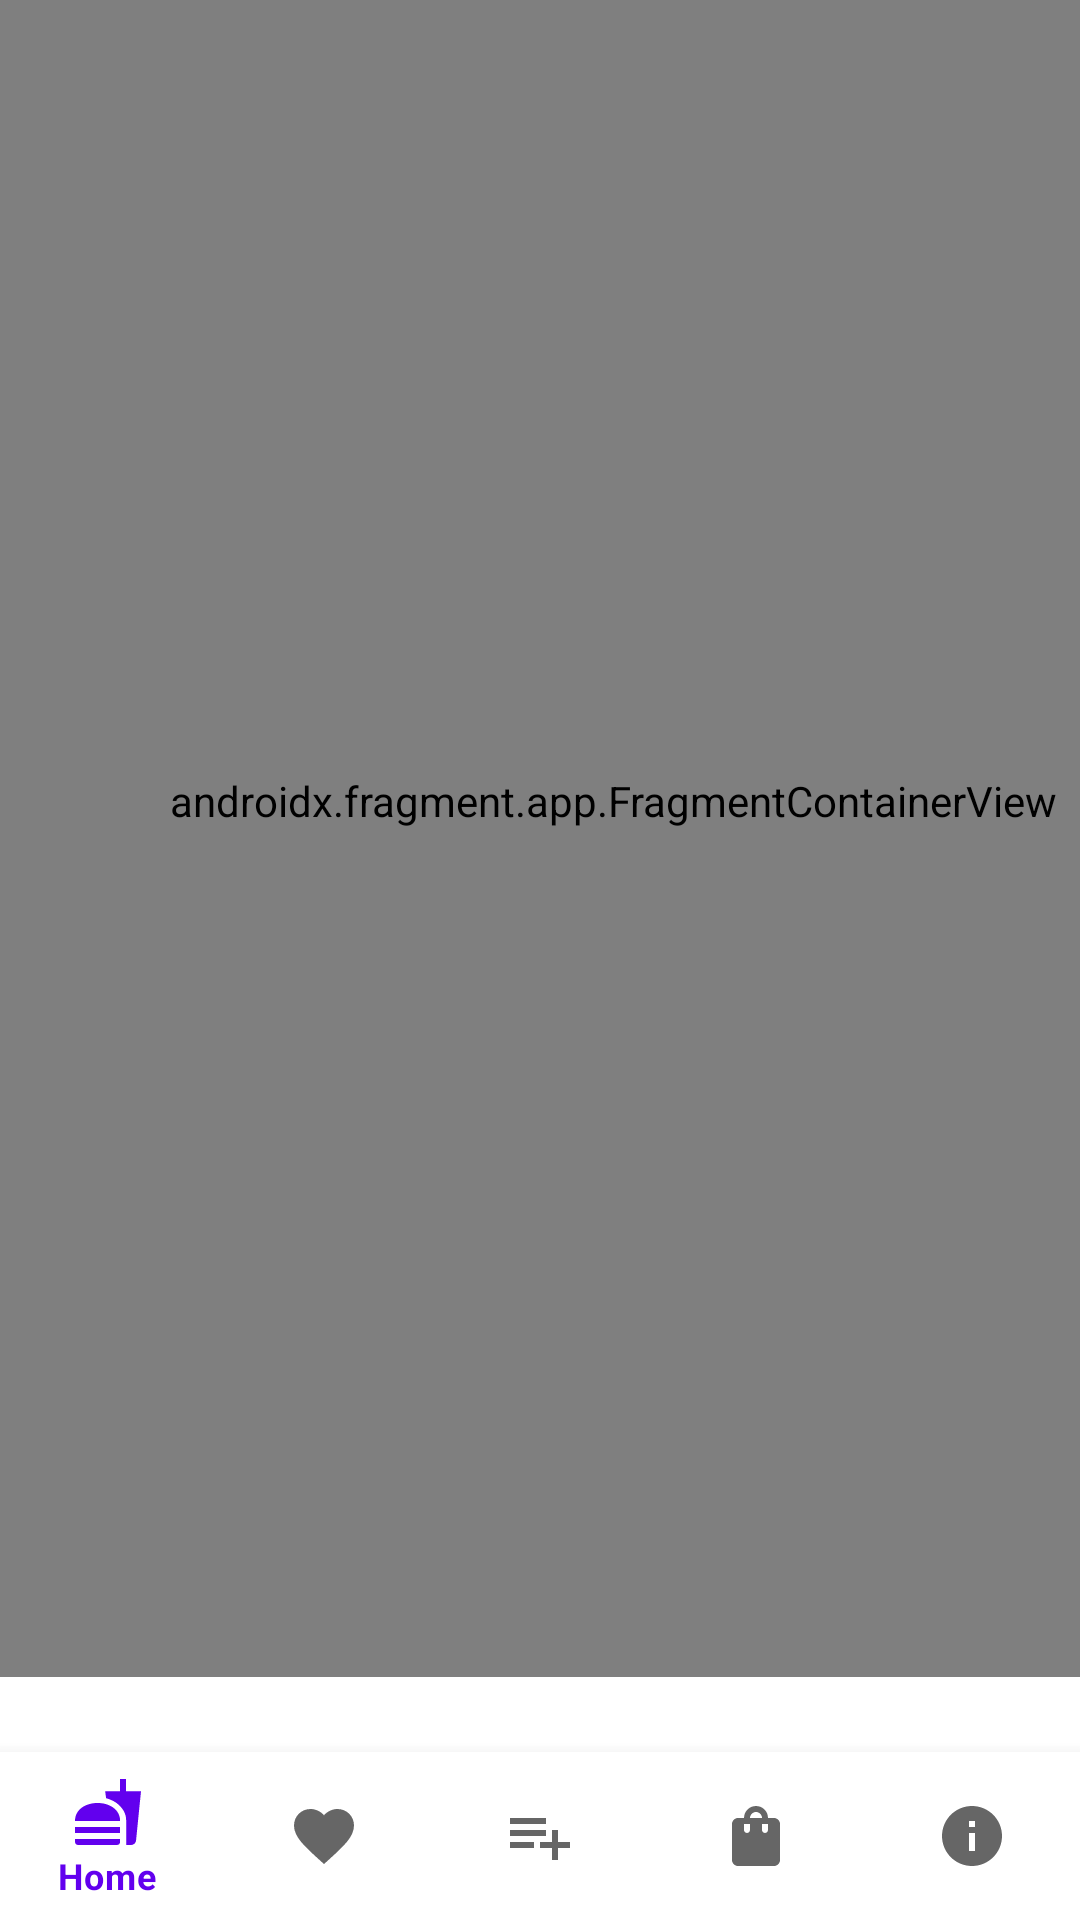

The Android layout XML behind this screen, and the referenced resources:
<!-- AndroidManifest.xml: application theme Theme.mealprep -->
<!-- res/layout/activity_main.xml -->
<?xml version="1.0" encoding="utf-8"?>

<androidx.constraintlayout.widget.ConstraintLayout xmlns:android="http://schemas.android.com/apk/res/android"
    xmlns:app="http://schemas.android.com/apk/res-auto"
    xmlns:tools="http://schemas.android.com/tools"
    android:layout_width="match_parent"
    android:layout_height="match_parent"
    tools:context=".MainActivity">

    <com.google.android.material.bottomnavigation.BottomNavigationView
        android:id="@+id/bottomNavigationView"
        android:layout_width="match_parent"
        android:layout_height="wrap_content"
        android:background="#fff"
        app:layout_constraintBottom_toBottomOf="parent"
        app:layout_constraintEnd_toEndOf="parent"
        app:layout_constraintStart_toStartOf="parent"
        app:layout_constraintTop_toBottomOf="@id/fragmentContainerView"
        app:menu="@menu/bottom_menu"
        tools:ignore="MissingConstraints" />

    <androidx.fragment.app.FragmentContainerView
        android:id="@+id/fragmentContainerView"
        android:name="androidx.navigation.fragment.NavHostFragment"
        android:layout_width="409dp"
        android:layout_height="fill_parent"
        android:layoutMode="opticalBounds"
        android:layout_marginBottom="25dp"
        android:paddingBottom="25dp"
        android:elevation="-800dp"
        android:background="#fff"
        android:clipChildren="true"
        android:clipToPadding="true"
        app:layout_constrainedHeight="true"
        app:defaultNavHost="true"
        app:layout_constraintBottom_toTopOf="@id/bottomNavigationView"
        app:layout_constraintTop_toTopOf="parent"

        app:navGraph="@navigation/my_nav"
        />

        </androidx.constraintlayout.widget.ConstraintLayout>
<!-- resources referenced by this layout -->
<resources>
  <style name="Theme.mealprep" parent="Theme.MaterialComponents.DayNight.DarkActionBar">
          
          <item name="colorPrimary">@color/purple_500</item>
          <item name="colorPrimaryVariant">@color/purple_700</item>
          <item name="colorOnPrimary">@color/white</item>
          
          <item name="colorSecondary">@color/teal_200</item>
          <item name="colorSecondaryVariant">@color/teal_700</item>
          <item name="colorOnSecondary">@color/black</item>
          
          <item name="android:statusBarColor" tools:targetApi="l">?attr/colorPrimaryVariant</item>
          
      </style>
  <!-- not gathered from this repository: default colours our renderer supplied (Android Studio template values) -->
  <color name="purple_500">#FF6200EE</color>
  <color name="purple_700">#FF3700B3</color>
  <color name="teal_200">#FF03DAC5</color>
  <color name="teal_700">#FF018786</color>
  <color name="black">#FF000000</color>
  <color name="white">#FFFFFFFF</color>
</resources>
